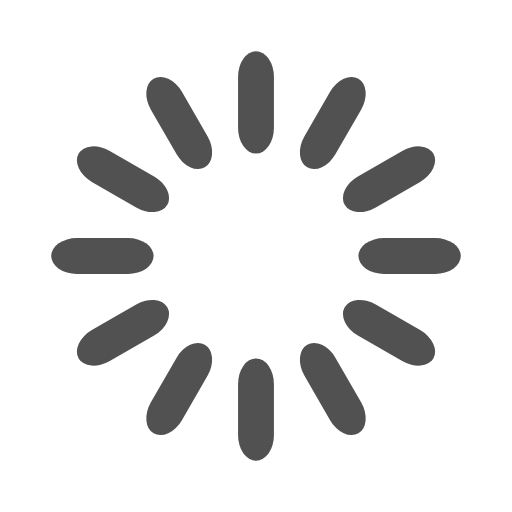
t = 0.00 s
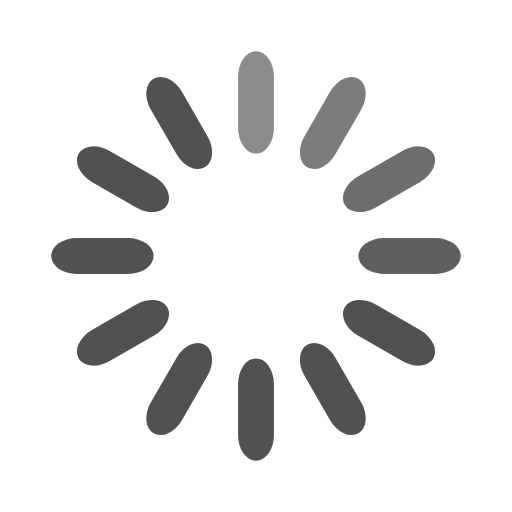
t = 0.33 s
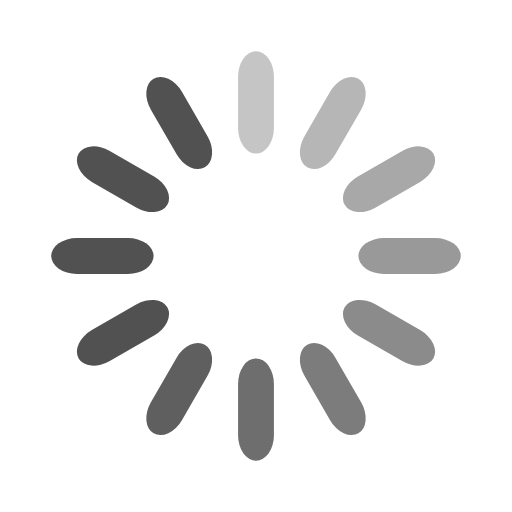
t = 0.67 s
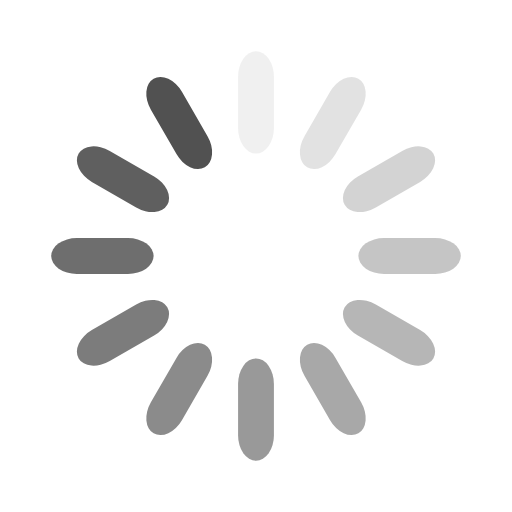
t = 0.92 s
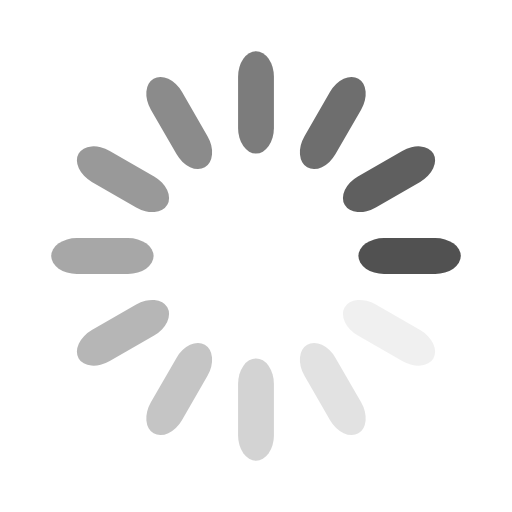
t = 1.25 s
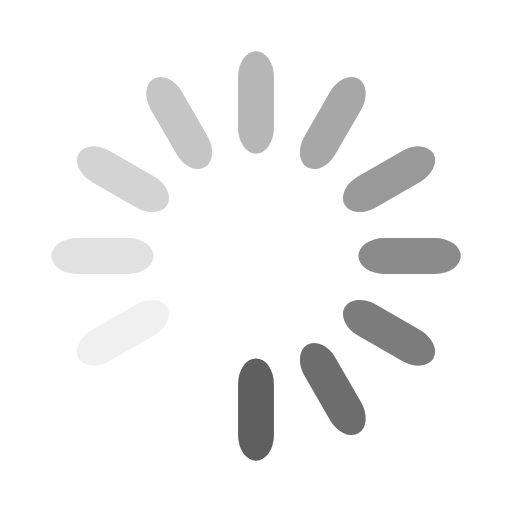
t = 1.58 s

The animated SVG that drew these frames (rendered in a browser with its animation timeline set to each time). Animation: 12 SMIL elements (animate=12); one cycle of 1.92 s, repeats indefinitely.

<svg width='120px' height='120px' xmlns="http://www.w3.org/2000/svg" viewBox="0 0 100 100" preserveAspectRatio="xMidYMid" class="uil-default"><rect x="0" y="0" width="100" height="100" fill="none" class="bk"></rect><rect  x='46.5' y='40' width='7' height='20' rx='5' ry='5' fill='#515151' transform='rotate(0 50 50) translate(0 -30)'>  <animate attributeName='opacity' from='1' to='0' dur='1s' begin='0s' repeatCount='indefinite'/></rect><rect  x='46.5' y='40' width='7' height='20' rx='5' ry='5' fill='#515151' transform='rotate(30 50 50) translate(0 -30)'>  <animate attributeName='opacity' from='1' to='0' dur='1s' begin='0.08333333333333333s' repeatCount='indefinite'/></rect><rect  x='46.5' y='40' width='7' height='20' rx='5' ry='5' fill='#515151' transform='rotate(60 50 50) translate(0 -30)'>  <animate attributeName='opacity' from='1' to='0' dur='1s' begin='0.16666666666666666s' repeatCount='indefinite'/></rect><rect  x='46.5' y='40' width='7' height='20' rx='5' ry='5' fill='#515151' transform='rotate(90 50 50) translate(0 -30)'>  <animate attributeName='opacity' from='1' to='0' dur='1s' begin='0.25s' repeatCount='indefinite'/></rect><rect  x='46.5' y='40' width='7' height='20' rx='5' ry='5' fill='#515151' transform='rotate(120 50 50) translate(0 -30)'>  <animate attributeName='opacity' from='1' to='0' dur='1s' begin='0.3333333333333333s' repeatCount='indefinite'/></rect><rect  x='46.5' y='40' width='7' height='20' rx='5' ry='5' fill='#515151' transform='rotate(150 50 50) translate(0 -30)'>  <animate attributeName='opacity' from='1' to='0' dur='1s' begin='0.4166666666666667s' repeatCount='indefinite'/></rect><rect  x='46.5' y='40' width='7' height='20' rx='5' ry='5' fill='#515151' transform='rotate(180 50 50) translate(0 -30)'>  <animate attributeName='opacity' from='1' to='0' dur='1s' begin='0.5s' repeatCount='indefinite'/></rect><rect  x='46.5' y='40' width='7' height='20' rx='5' ry='5' fill='#515151' transform='rotate(210 50 50) translate(0 -30)'>  <animate attributeName='opacity' from='1' to='0' dur='1s' begin='0.5833333333333334s' repeatCount='indefinite'/></rect><rect  x='46.5' y='40' width='7' height='20' rx='5' ry='5' fill='#515151' transform='rotate(240 50 50) translate(0 -30)'>  <animate attributeName='opacity' from='1' to='0' dur='1s' begin='0.6666666666666666s' repeatCount='indefinite'/></rect><rect  x='46.5' y='40' width='7' height='20' rx='5' ry='5' fill='#515151' transform='rotate(270 50 50) translate(0 -30)'>  <animate attributeName='opacity' from='1' to='0' dur='1s' begin='0.75s' repeatCount='indefinite'/></rect><rect  x='46.5' y='40' width='7' height='20' rx='5' ry='5' fill='#515151' transform='rotate(300 50 50) translate(0 -30)'>  <animate attributeName='opacity' from='1' to='0' dur='1s' begin='0.8333333333333334s' repeatCount='indefinite'/></rect><rect  x='46.5' y='40' width='7' height='20' rx='5' ry='5' fill='#515151' transform='rotate(330 50 50) translate(0 -30)'>  <animate attributeName='opacity' from='1' to='0' dur='1s' begin='0.9166666666666666s' repeatCount='indefinite'/></rect></svg>
